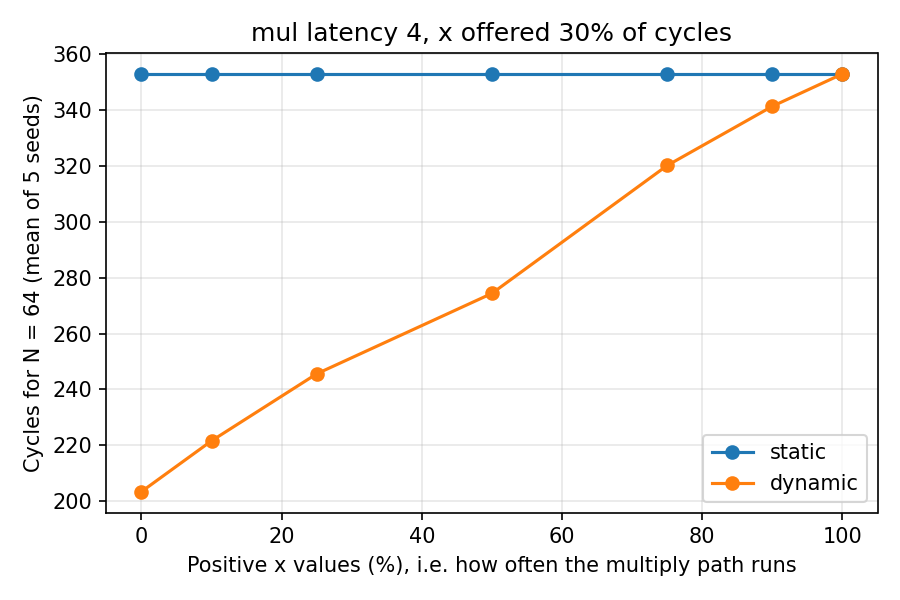

Data behind this chart, as committed beside it:
kernel, pos_percent, mean_cycles
dynamic, 0, 203.4
static, 0, 353
dynamic, 10, 221.6
static, 10, 353
dynamic, 25, 245.6
static, 25, 353
dynamic, 50, 274.4
static, 50, 353
dynamic, 75, 320.2
static, 75, 353
dynamic, 90, 341.4
static, 90, 353
dynamic, 100, 353
static, 100, 353
